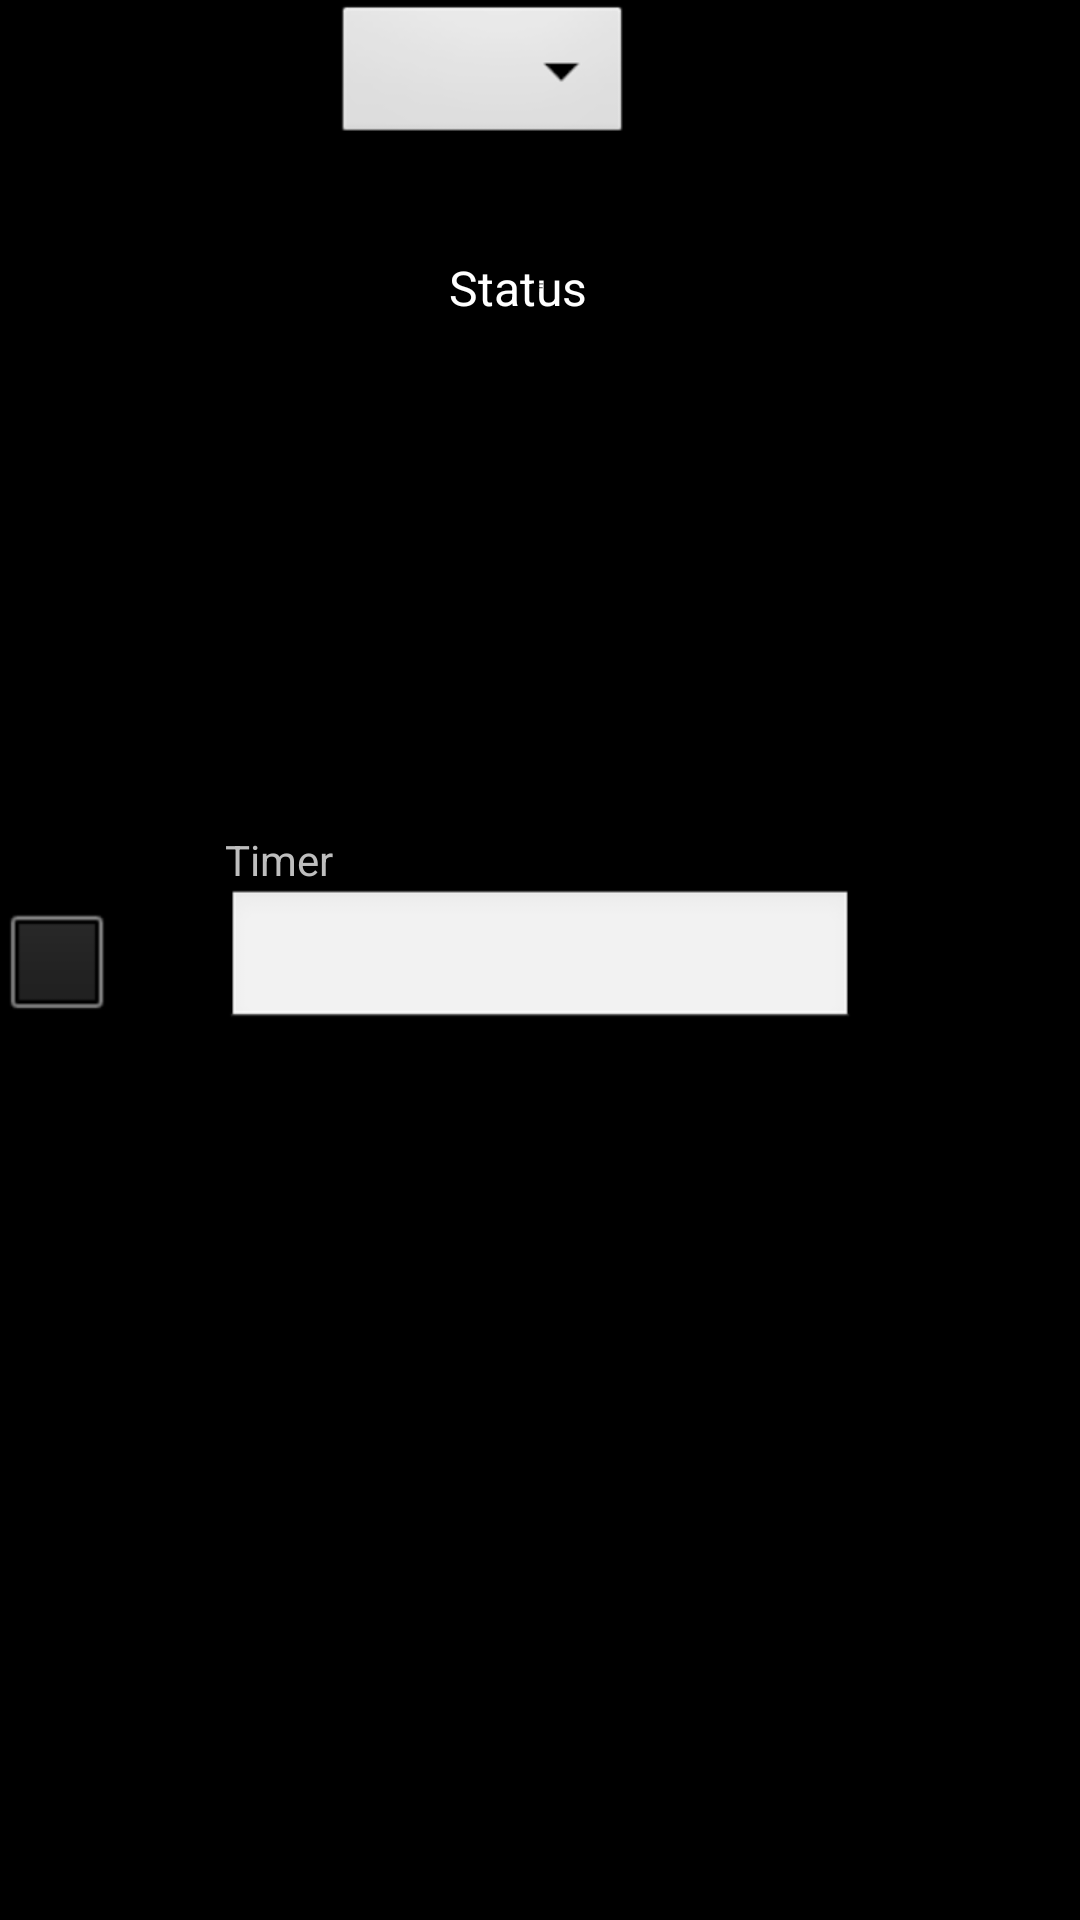

Here is an Android app screen rendered from its layout file. Give the layout XML and the strings, colors and styles it references.
<!-- AndroidManifest.xml: application theme android:Theme.NoTitleBar -->
<!-- res/layout/inicio.xml -->
<RelativeLayout xmlns:android="http://schemas.android.com/apk/res/android"
    xmlns:tools="http://schemas.android.com/tools"
    android:layout_width="match_parent"
    android:layout_height="match_parent"
    android:paddingBottom="@dimen/activity_vertical_margin"
    android:paddingLeft="@dimen/activity_horizontal_margin"
    android:paddingRight="@dimen/activity_horizontal_margin"
    android:paddingTop="@dimen/activity_vertical_margin"
    tools:context=".MainActivity$DummySectionFragment" >

    <TextView
        android:id="@+id/section_label"
        android:layout_width="wrap_content"
        android:layout_height="wrap_content" />

    <ScrollView
        android:id="@+id/scrollView1"
        android:layout_width="wrap_content"
        android:layout_height="wrap_content"
        android:layout_below="@+id/section_label"
        android:layout_centerHorizontal="true"
        android:layout_marginTop="82dp" >

        <LinearLayout
            android:layout_width="match_parent"
            android:layout_height="match_parent"
            android:orientation="vertical" >
        </LinearLayout>
    </ScrollView>

    <EditText
        android:id="@+id/edNome"
        android:layout_width="wrap_content"
        android:layout_height="wrap_content"
        android:layout_centerHorizontal="true"
        android:layout_centerVertical="true"
        android:ems="10"
        android:inputType="number" />

    <TextView
        android:id="@+id/textView1"
        android:layout_width="wrap_content"
        android:layout_height="wrap_content"
        android:layout_above="@+id/edNome"
        android:layout_alignLeft="@+id/edNome"
        android:text="Timer" />

    <CheckBox
        android:id="@+id/checkBox1"
        android:layout_width="wrap_content"
        android:layout_height="wrap_content"
        android:layout_alignBottom="@+id/edNome"
        android:layout_alignParentLeft="true" />

    <Switch
        android:id="@+id/switch1"
        android:layout_width="wrap_content"
        android:layout_height="wrap_content"
        android:layout_below="@+id/spinnerDevices"
        android:layout_centerHorizontal="true"
        android:layout_marginTop="35dp"
        android:text="Status" />

    <Spinner
        android:id="@+id/spinnerDevices"
        android:layout_width="100dp"
        android:layout_height="50dp"
        android:layout_alignTop="@+id/section_label"
        android:layout_toRightOf="@+id/textView1" />

</RelativeLayout>
<!-- resources referenced by this layout -->
<resources>

</resources>
